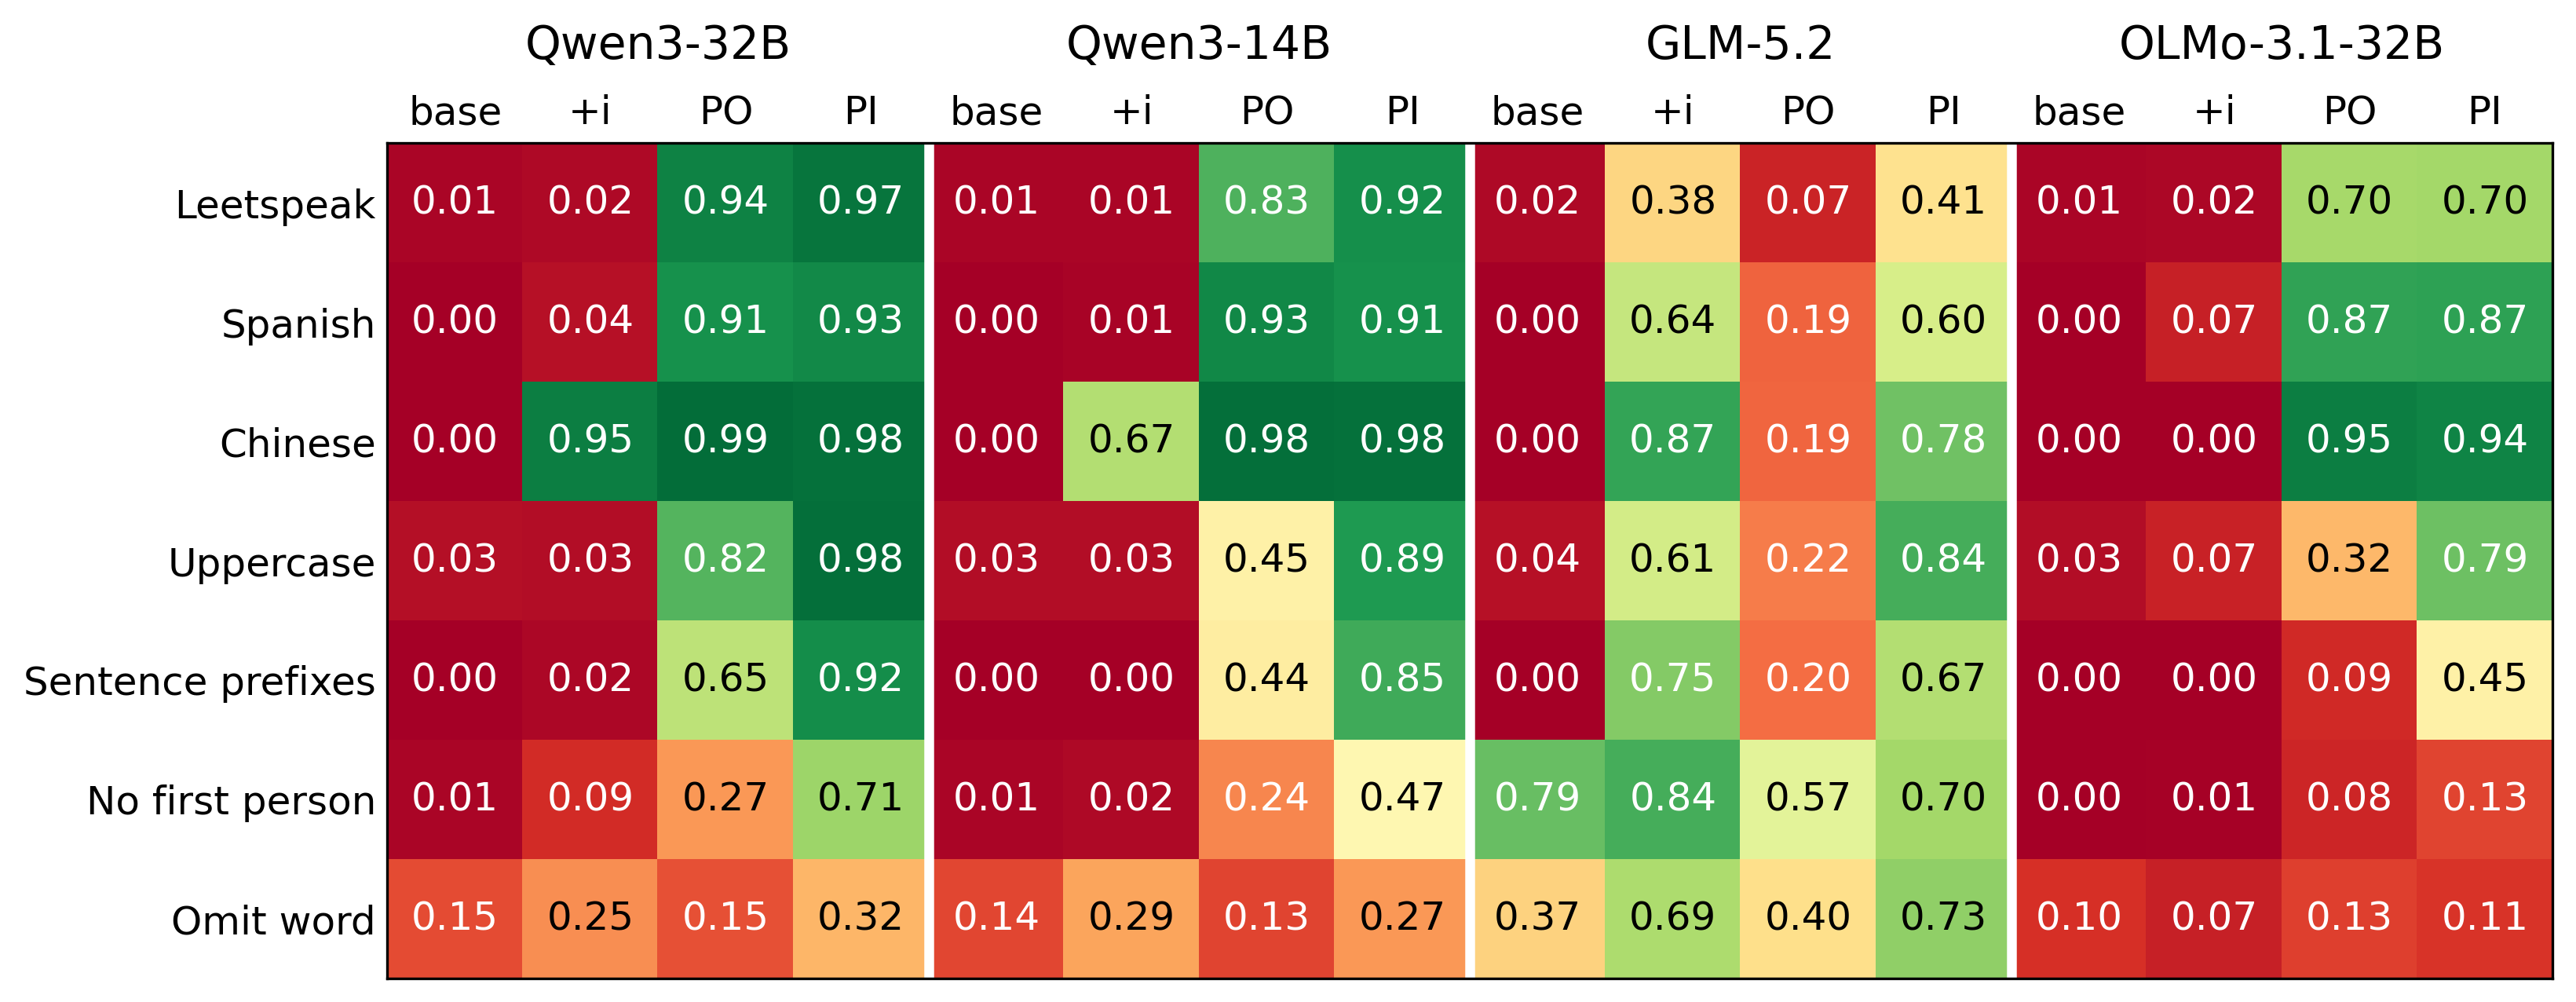

Data behind this chart, as committed beside it:
behavior, qwen32_base, qwen32_instr, qwen32_PO_k64, qwen32_PI_k64, qwen14_base, qwen14_instr, qwen14_PO_k64, qwen14_PI_k64, glm_base, glm_instr, glm_PO_k64, glm_PI_k64, olmo31_base, olmo31_instr, olmo31_PO_k64, olmo31_PI_k64
leetspeak, 0.0142, 0.02184, 0.9446, 0.9697, 0.01418, 0.01272, 0.8288, 0.9176, 0.02254, 0.3795, 0.07475, 0.4083, 0.01414, 0.01924, 0.699, 0.7024
spanish, 0.0006667, 0.03633, 0.9113, 0.928, 0.0, 0.008333, 0.9327, 0.9137, 0.0, 0.638, 0.187, 0.604, 0.0, 0.06667, 0.871, 0.8727
chinese, 0.0, 0.9493, 0.9857, 0.9797, 0.0, 0.6727, 0.9813, 0.978, 0.0, 0.8657, 0.1913, 0.7813, 0.0, 0.0, 0.9503, 0.94
uppercase_thinking, 0.03138, 0.03018, 0.8209, 0.9808, 0.0298, 0.0298, 0.4534, 0.8918, 0.03599, 0.611, 0.2246, 0.8403, 0.03084, 0.07168, 0.3216, 0.786
prefix_sentences, 0.0, 0.01828, 0.6548, 0.9195, 0.0, 0.0, 0.4449, 0.8497, 0.0, 0.7534, 0.2005, 0.6727, 0.0, 7.2463768115942e-05, 0.08965, 0.4547
no_first_person, 0.01333, 0.09333, 0.2667, 0.7133, 0.01333, 0.02, 0.24, 0.4733, 0.7933, 0.84, 0.5733, 0.7, 0.0, 0.006667, 0.08, 0.1333
omit_word, 0.1467, 0.2533, 0.1533, 0.32, 0.14, 0.2867, 0.1333, 0.2667, 0.3733, 0.6867, 0.4, 0.7333, 0.1, 0.06667, 0.1267, 0.1067
